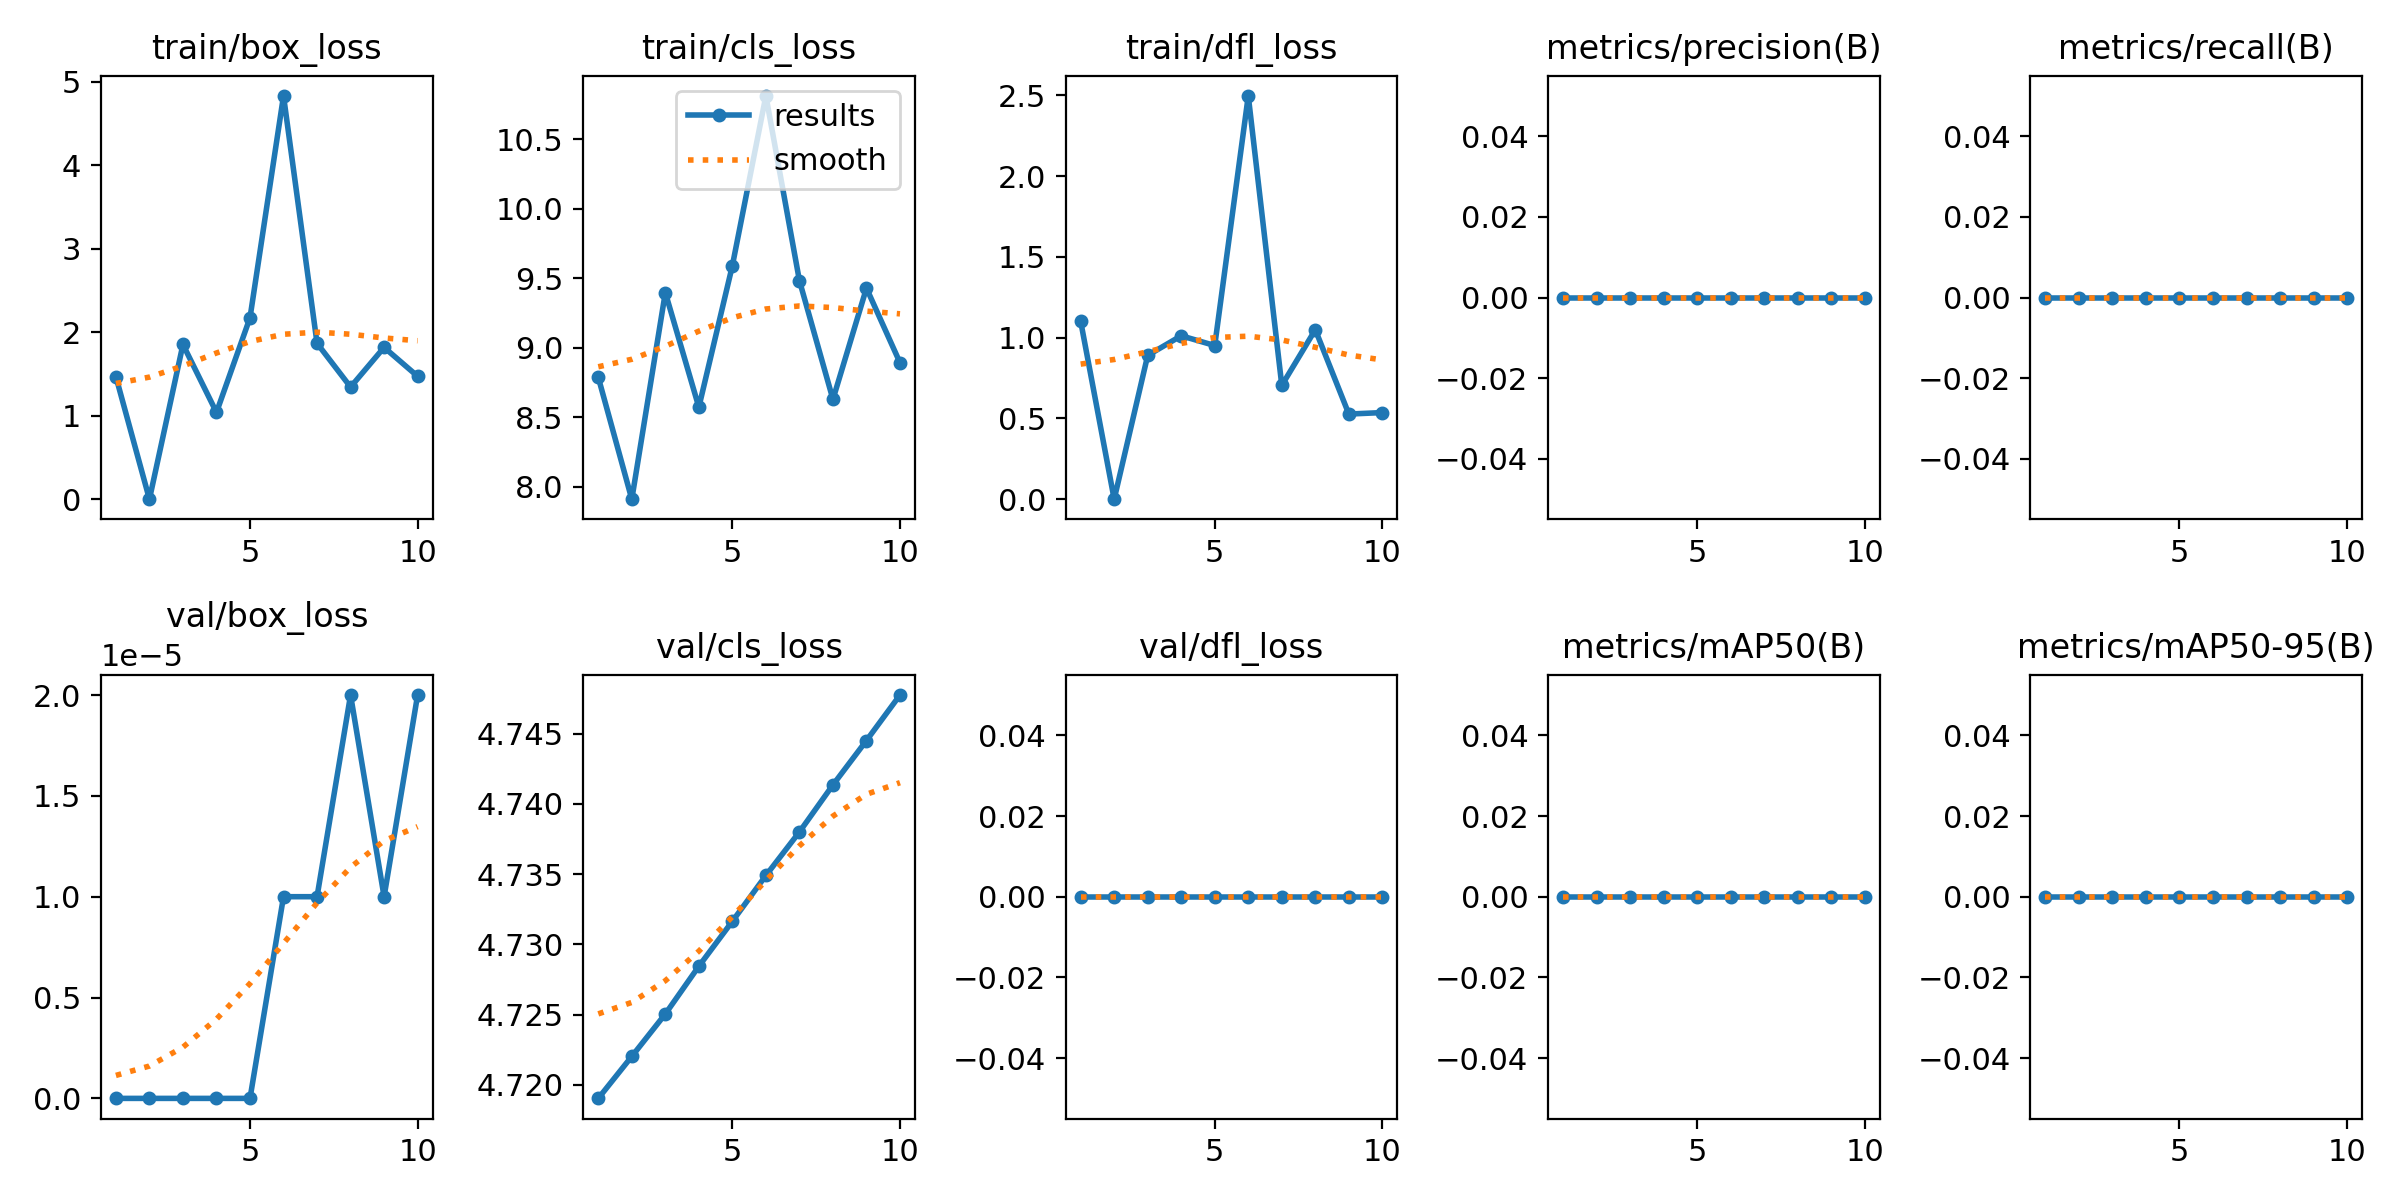

The table this chart was drawn from, first rows:
epoch, time, train/box_loss, train/cls_loss, train/dfl_loss, metrics/precision(B), metrics/recall(B), metrics/mAP50(B), metrics/mAP50-95(B), val/box_loss, val/cls_loss, val/dfl_loss, lr/pg0, lr/pg1, lr/pg2
1, 0.8497, 1.468, 8.788, 1.102, 0, 0, 0, 0, 0, 4.719, 0, 0, 0, 0
2, 1.713, 0, 7.911, 0, 0, 0, 0, 0, 0, 4.722, 0, 1.50197e-05, 1.50197e-05, 1.50197e-05
3, 2.387, 1.854, 9.398, 0.8904, 0, 0, 0, 0, 0, 4.725, 0, 2.67387e-05, 2.67387e-05, 2.67387e-05
4, 3.134, 1.04, 8.573, 1.012, 0, 0, 0, 0, 0, 4.728, 0, 3.5157e-05, 3.5157e-05, 3.5157e-05
5, 3.751, 2.174, 9.592, 0.9514, 0, 0, 0, 0, 0, 4.732, 0, 4.02747e-05, 4.02747e-05, 4.02747e-05
6, 4.534, 4.833, 10.81, 2.497, 0, 0, 0, 0, 1e-05, 4.735, 0, 4.20917e-05, 4.20917e-05, 4.20917e-05
7, 5.335, 1.868, 9.484, 0.7046, 0, 0, 0, 0, 1e-05, 4.738, 0, 4.06081e-05, 4.06081e-05, 4.06081e-05
8, 6.453, 1.344, 8.629, 1.049, 0, 0, 0, 0, 2e-05, 4.741, 0, 3.58238e-05, 3.58238e-05, 3.58238e-05
9, 7.326, 1.819, 9.43, 0.5271, 0, 0, 0, 0, 1e-05, 4.745, 0, 2.77389e-05, 2.77389e-05, 2.77389e-05
10, 8.106, 1.473, 8.893, 0.5364, 0, 0, 0, 0, 2e-05, 4.748, 0, 1.63533e-05, 1.63533e-05, 1.63533e-05
